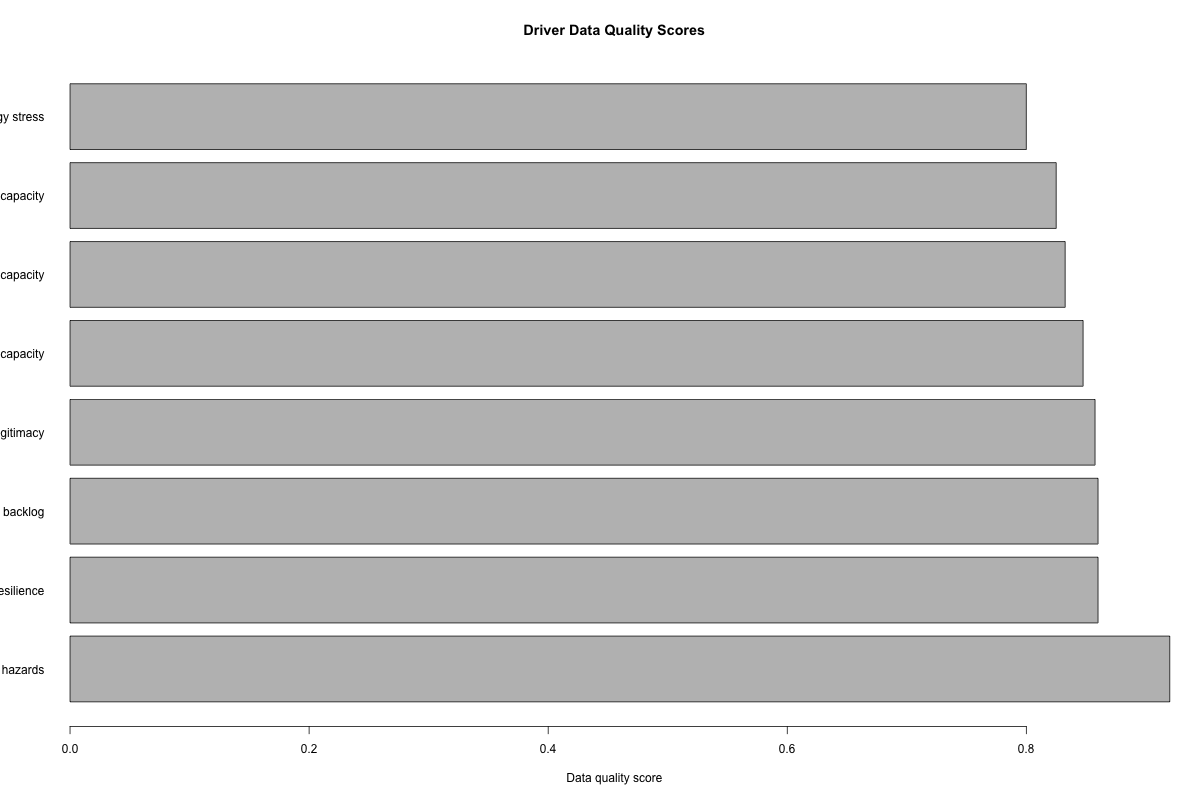

The data file committed next to this chart (first rows):
driver_id, driver_name, domain, impact, uncertainty, source_traceability, freshness, completeness, validity, review_status, source_note, data_quality_score, driver_priority_score
D1, Climate exposure and compound hazards, climate, 0.92, 0.62, 0.86, 0.82, 1, 1, reviewed, Climate and disaster-risk evidence linke…, 0.92, 0.5704
D6, Energy affordability and grid resilience, energy, 0.86, 0.7, 0.78, 0.8, 0.94, 0.92, reviewed, Energy burden peak-load and grid stress …, 0.86, 0.602
D5, Infrastructure maintenance backlog, infrastructure, 0.86, 0.66, 0.8, 0.78, 0.92, 0.94, reviewed, Asset condition service interruptions an…, 0.86, 0.5676
D2, Public trust and institutional legitimac…, governance, 0.88, 0.82, 0.7, 0.78, 1, 0.95, reviewed, Trust signals from public participation …, 0.8575, 0.7216
D3, AI accountability capacity, technology, 0.84, 0.78, 0.74, 0.8, 0.9, 0.95, needs_review, AI governance evidence linked to appeals…, 0.8475, 0.6552
D4, Public finance and fiscal capacity, finance, 0.9, 0.76, 0.72, 0.76, 0.95, 0.9, reviewed, Fiscal capacity signals from emergency s…, 0.8325, 0.684
D7, Care workforce capacity, health_labor, 0.82, 0.68, 0.76, 0.74, 0.9, 0.9, needs_review, Workforce exits care strain and capacity…, 0.825, 0.5576
D8, Food-water-ecology stress, ecology, 0.88, 0.74, 0.72, 0.7, 0.88, 0.9, needs_review, Regional ecological stress water scarcit…, 0.8, 0.6512
